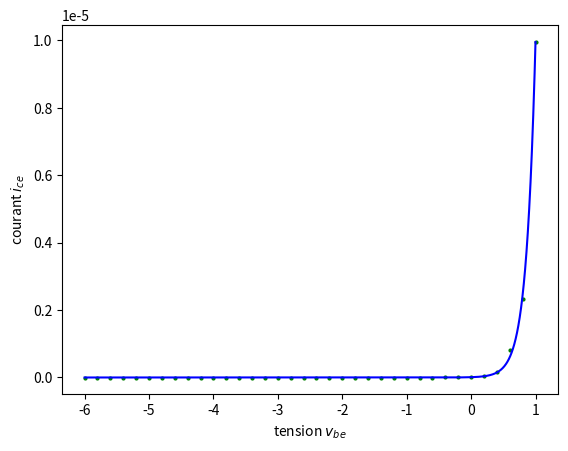

Generate this figure with matplotlib:
import numpy as np
import scipy
import matplotlib.pyplot as plt





x_space = np.linspace(-6,1,36)
i_0 = 10**(-8)
v_0 = 0.15

y_space = i_0*(np.e**((x_space+(np.random.random(len(x_space)))/15)/v_0)-1)

plt.plot(x_space, y_space, "go", markersize=2)
# plt.show()


def shockley_equation(v, i_0, v_0):
    return i_0*(np.e**(v/v_0)-1)

i_0, v_0 = scipy.optimize.curve_fit(shockley_equation, x_space, y_space)[0]
print(i_0, v_0)

x_shockley = np.linspace(-6,1,1000)
plt.plot(x_shockley, shockley_equation(x_shockley, i_0, v_0), "b-")
plt.xlabel(r"tension $v_{be}$")
plt.ylabel(r"courant $i_{ce}$")
plt.show()
